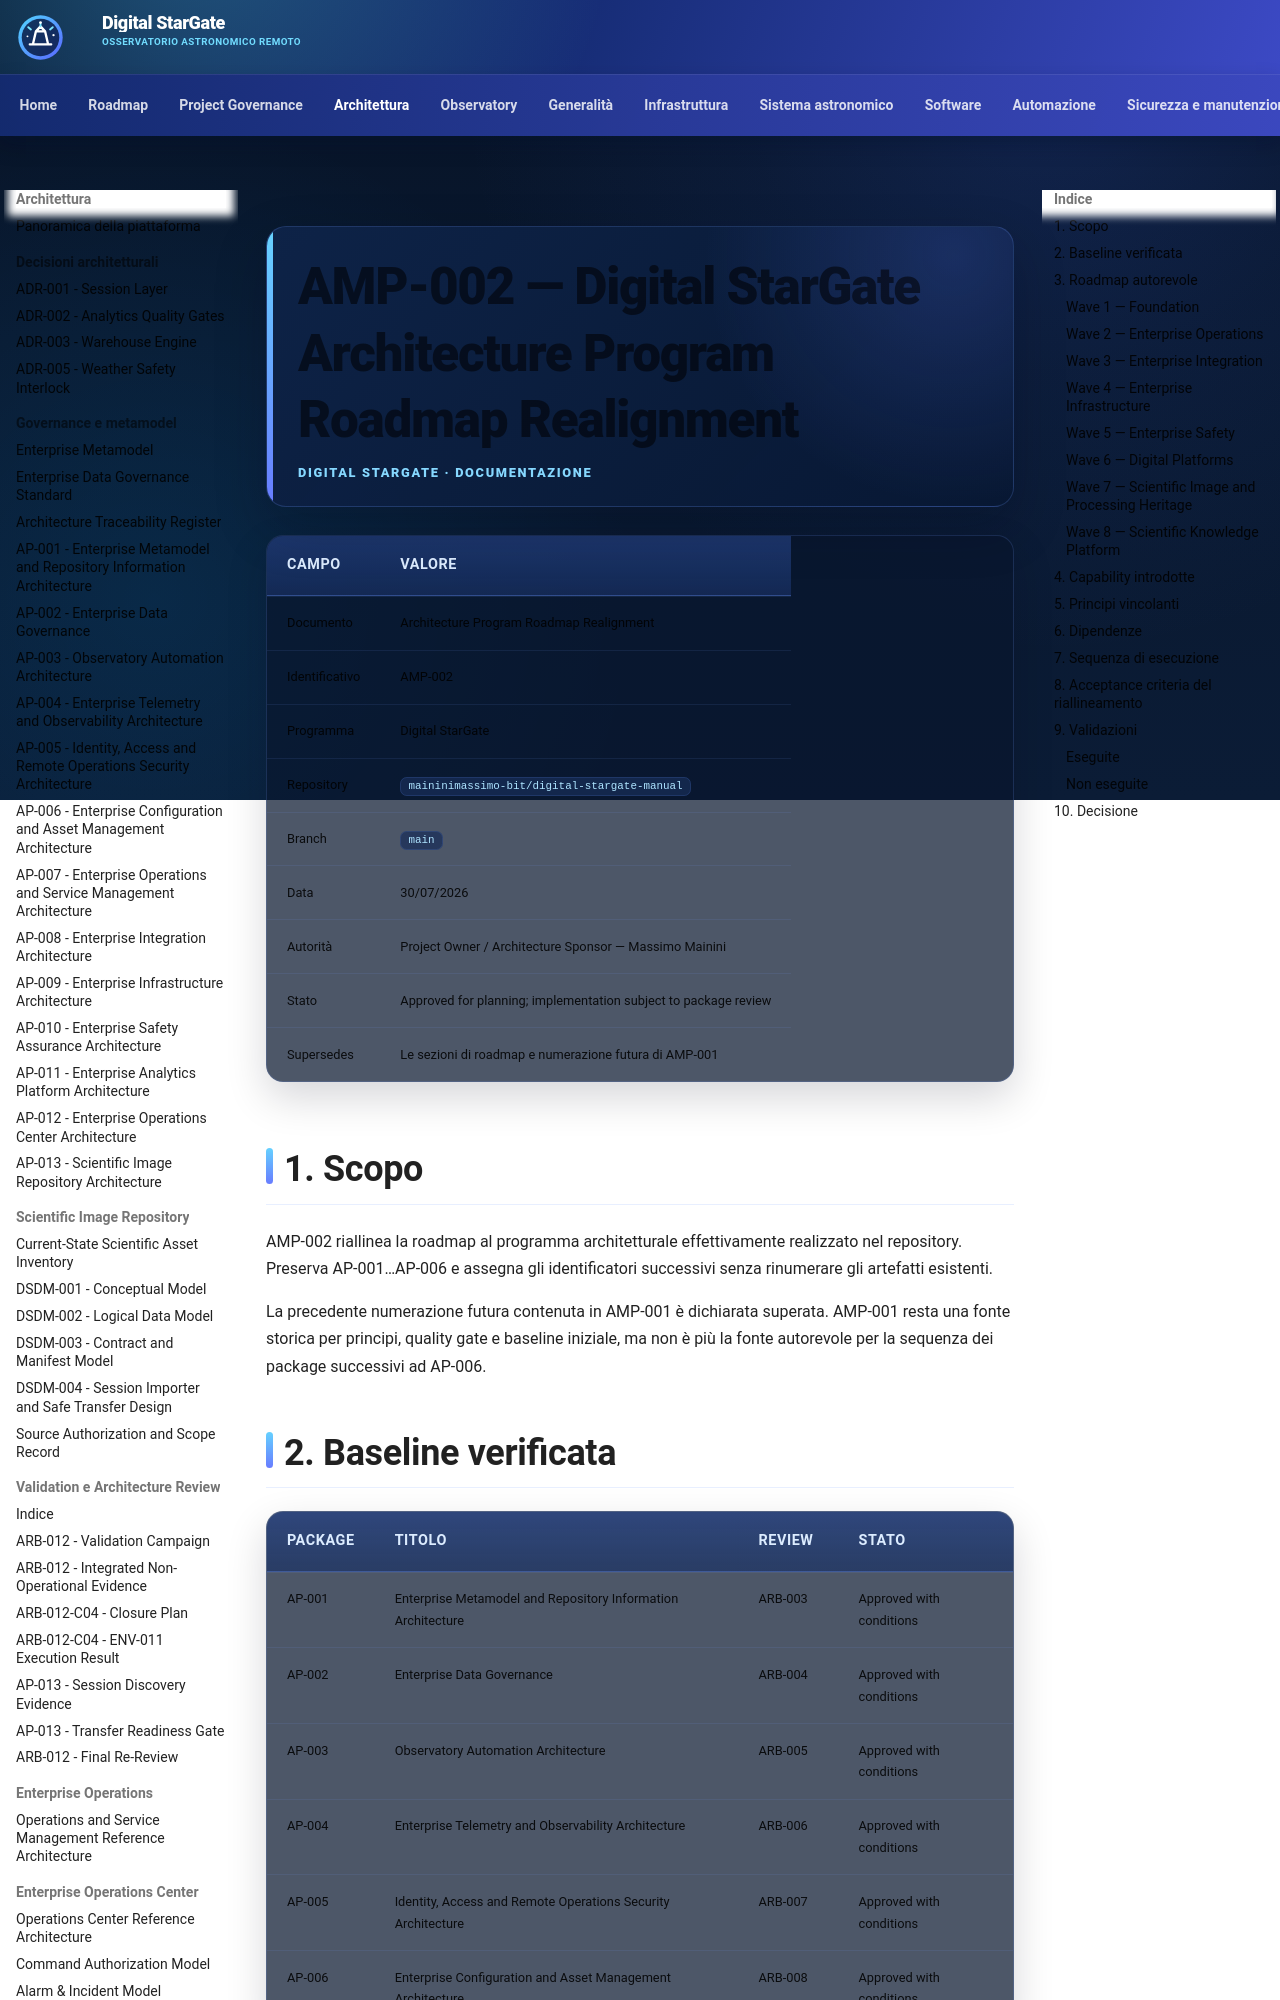

repository: maininimassimo-bit/digital-stargate-manual · page: architecture/assessments/AMP-002-Architecture-Program-Roadmap-Realignment/index.html · generator: mkdocs

# AMP-002 — Digital StarGate Architecture Program Roadmap Realignment

| Campo | Valore |
|---|---|
| Documento | Architecture Program Roadmap Realignment |
| Identificativo | AMP-002 |
| Programma | Digital StarGate |
| Repository | `maininimassimo-bit/digital-stargate-manual` |
| Branch | `main` |
| Data | 30/07/2026 |
| Autorità | Project Owner / Architecture Sponsor — Massimo Mainini |
| Stato | Approved for planning; implementation subject to package review |
| Supersedes | Le sezioni di roadmap e numerazione futura di AMP-001 |

## 1. Scopo

AMP-002 riallinea la roadmap al programma architetturale effettivamente realizzato nel repository. Preserva AP-001…AP-006 e assegna gli identificatori successivi senza rinumerare gli artefatti esistenti.

La precedente numerazione futura contenuta in AMP-001 è dichiarata superata. AMP-001 resta una fonte storica per principi, quality gate e baseline iniziale, ma non è più la fonte autorevole per la sequenza dei package successivi ad AP-006.

## 2. Baseline verificata

| Package | Titolo | Review | Stato |
|---|---|---|---|
| AP-001 | Enterprise Metamodel and Repository Information Architecture | ARB-003 | Approved with conditions |
| AP-002 | Enterprise Data Governance | ARB-004 | Approved with conditions |
| AP-003 | Observatory Automation Architecture | ARB-005 | Approved with conditions |
| AP-004 | Enterprise Telemetry and Observability Architecture | ARB-006 | Approved with conditions |
| AP-005 | Identity, Access and Remote Operations Security Architecture | ARB-007 | Approved with conditions |
| AP-006 | Enterprise Configuration and Asset Management Architecture | ARB-008 | Approved with conditions |

## 3. Roadmap autorevole

### Wave 1 — Foundation

AP-001…AP-006 costituiscono la baseline architetturale iniziale. Le condizioni ARB restano aperte fino a evidenza verificabile.

### Wave 2 — Enterprise Operations

**AP-007 — Enterprise Operations and Service Management Architecture**

Definisce operating model, service ownership, incident, problem, change, release, maintenance, runbook, readiness, KPI e gestione delle modalità degradate.

### Wave 3 — Enterprise Integration

**AP-008 — Enterprise Integration Architecture**

Definisce API, eventi, adapter, contratti, versioning, compatibilità, affidabilità e integrazione con sistemi esterni.

### Wave 4 — Enterprise Infrastructure

**AP-009 — Enterprise Infrastructure Architecture**

Definisce topologia di deployment, rete, VPN, Starlink, Teltonika, EAGLE, Raspberry Pi, controller, storage, backup, resilienza, failover e disaster recovery.
